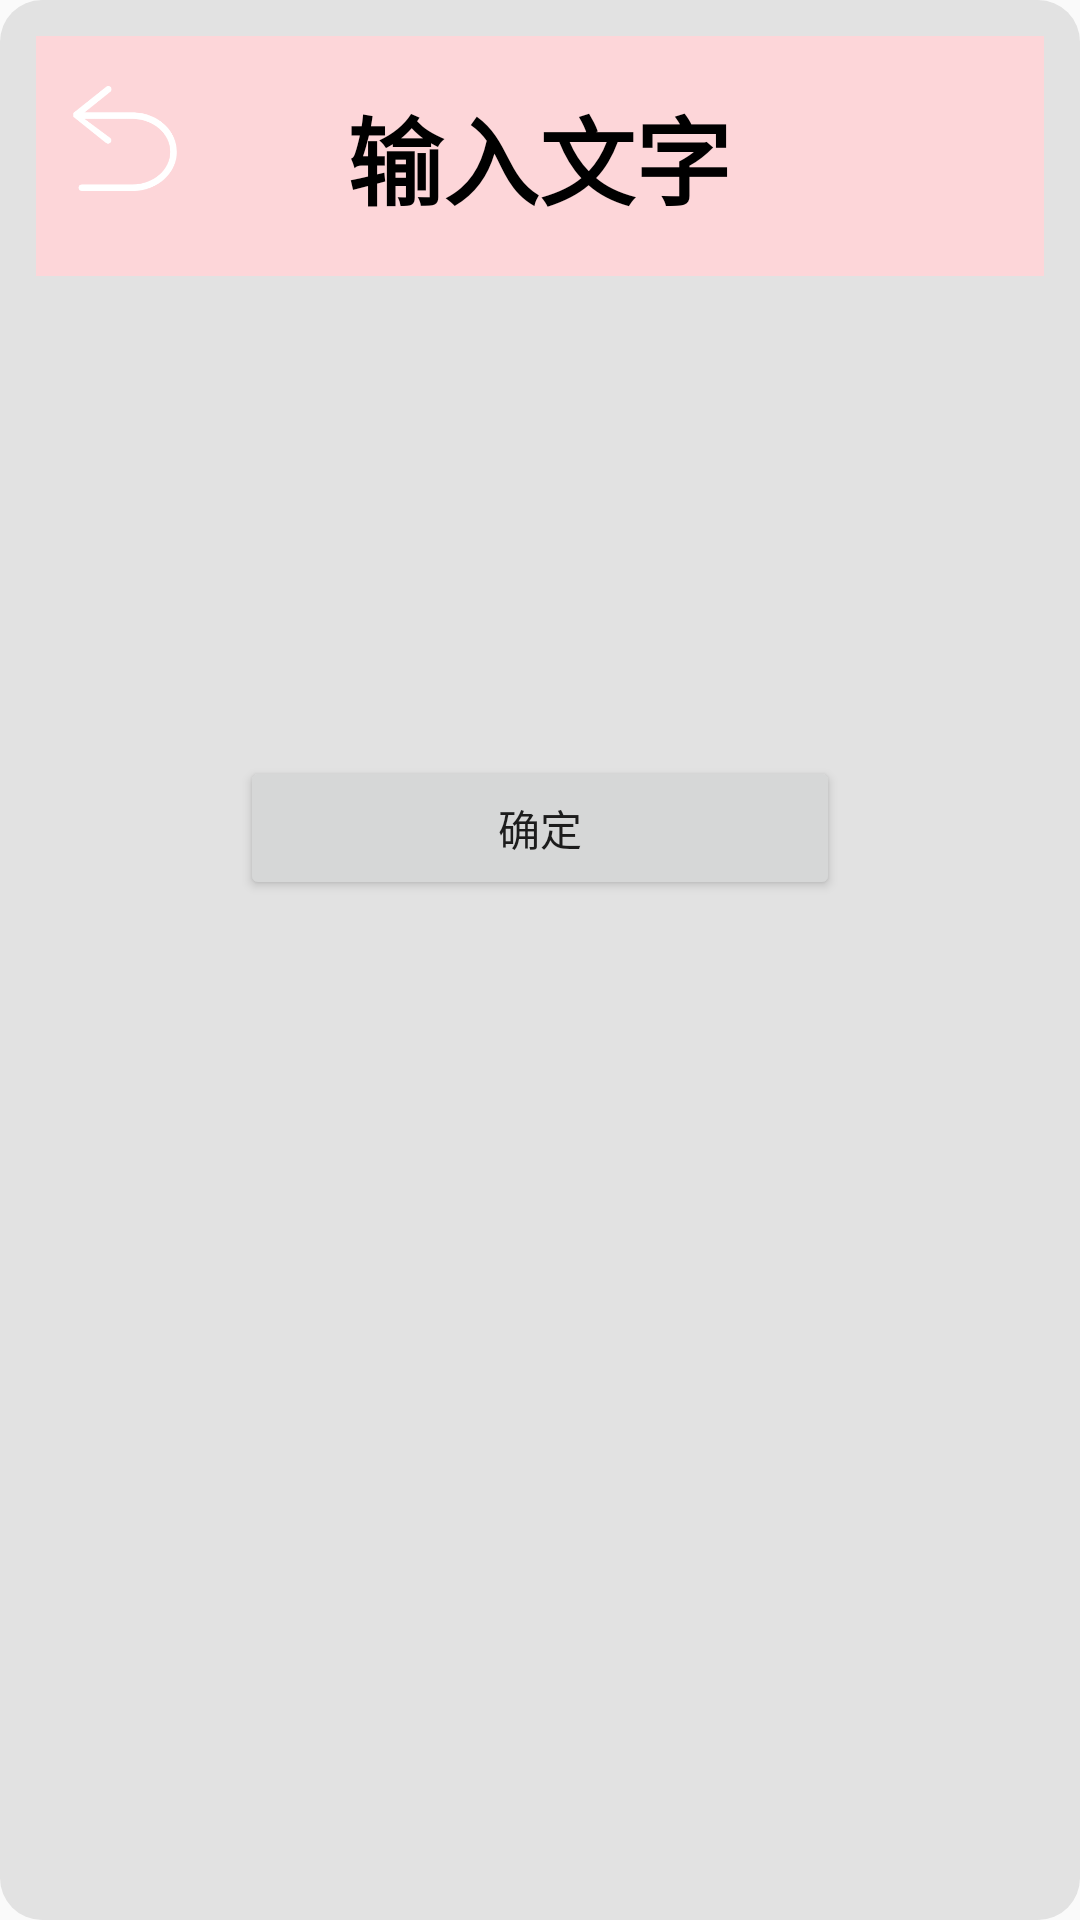

Layout XML and referenced resources for this Android screen:
<!-- AndroidManifest.xml: application theme Theme.Dddraft -->
<!-- res/layout/activity_text.xml -->
<?xml version="1.0" encoding="utf-8"?>
<LinearLayout xmlns:android="http://schemas.android.com/apk/res/android"
    xmlns:app="http://schemas.android.com/apk/res-auto"
    android:layout_width="match_parent"
    android:layout_height="match_parent"
    android:layout_gravity="center"
    android:background="@drawable/save"

    android:orientation="vertical">

    <androidx.constraintlayout.widget.ConstraintLayout
        android:id="@+id/constraintLayout"
        android:layout_width="match_parent"
        android:layout_height="80dp"
        android:background="@drawable/lan"
        app:layout_constraintEnd_toEndOf="parent"
        app:layout_constraintStart_toStartOf="parent"
        app:layout_constraintTop_toTopOf="parent">

        <ImageButton
            android:id="@+id/button_back"
            android:layout_width="35dp"
            android:layout_height="35dp"
            android:background="@drawable/back"
            app:layout_constraintStart_toStartOf="parent"
            app:layout_constraintTop_toTopOf="@+id/textView" />

        <TextView
            android:id="@+id/textView"
            android:layout_width="wrap_content"
            android:layout_height="wrap_content"
            android:gravity="center"
            android:text="输入文字"
            android:textColor="@color/black"
            android:textSize="32sp"
            android:textStyle="bold"
            app:layout_constraintBottom_toBottomOf="parent"
            app:layout_constraintEnd_toEndOf="parent"
            app:layout_constraintHorizontal_bias="0.498"
            app:layout_constraintStart_toStartOf="@+id/button_back"
            app:layout_constraintTop_toTopOf="parent" />
    </androidx.constraintlayout.widget.ConstraintLayout>

    <EditText

        android:id="@+id/et_cont"
        android:layout_width="match_parent"
        android:layout_height="90dp"
        android:background="@drawable/et"
        android:gravity="top"
        android:minLines="5"
        android:padding="5dp"
        android:layout_margin="10dp"
        android:textColor="@color/black"
        android:textSize="14sp" />

     <Button
         android:id="@+id/tv_name"
         android:layout_width="200dp"
         android:layout_height="wrap_content"
         android:layout_marginTop="50dp"
         android:layout_gravity="center_horizontal"
         android:text="确定"
         />

</LinearLayout>
<!-- resources referenced by this layout -->
<resources>
  <!-- drawable back: png bitmap (drawable, 3144 bytes) -->
  <!-- drawable lan (drawable) -->
  <?xml version="1.0" encoding="utf-8"?>
  <shape xmlns:android="http://schemas.android.com/apk/res/android"
      android:shape="rectangle">
      <padding
          android:bottom="12dp"
          android:left="12dp"
          android:right="12dp"
          android:top="12dp"/>
      <solid
          android:color="#FDD6D9"/>
  
      <size
          android:height="5dp"
          android:width="700dp"
          />
  
  </shape>
  <!-- drawable save (drawable) -->
  <?xml version="1.0" encoding="utf-8"?>
  <shape xmlns:android="http://schemas.android.com/apk/res/android"
      android:shape="rectangle">
      <padding
          android:bottom="12dp"
          android:left="12dp"
          android:right="12dp"
          android:top="12dp"/>
      <corners
          android:radius="14dp"/>
      <solid
          android:color="#73C4C4C4"/>
  
      <size
          android:height="100dp"
          android:width="300dp"
          />
  </shape>
  <style name="Theme.Dddraft" parent="Theme.MaterialComponents.DayNight.Bridge">
          
          <item name="colorPrimary">@color/purple_500</item>
          <item name="colorPrimaryVariant">@color/purple_700</item>
          <item name="colorOnPrimary">@color/white</item>
          
          <item name="colorSecondary">@color/teal_200</item>
          <item name="colorSecondaryVariant">@color/teal_700</item>
          <item name="colorOnSecondary">@color/black</item>
          
          <item name="android:statusBarColor" tools:targetApi="l">?attr/colorPrimaryVariant</item>
          
      </style>
  <!-- not gathered from this repository: default colours our renderer supplied (Android Studio template values) -->
  <color name="purple_500">#FF6200EE</color>
  <color name="purple_700">#FF3700B3</color>
  <color name="teal_200">#FF03DAC5</color>
  <color name="teal_700">#FF018786</color>
  <color name="black">#FF000000</color>
  <color name="white">#FFFFFFFF</color>
</resources>
